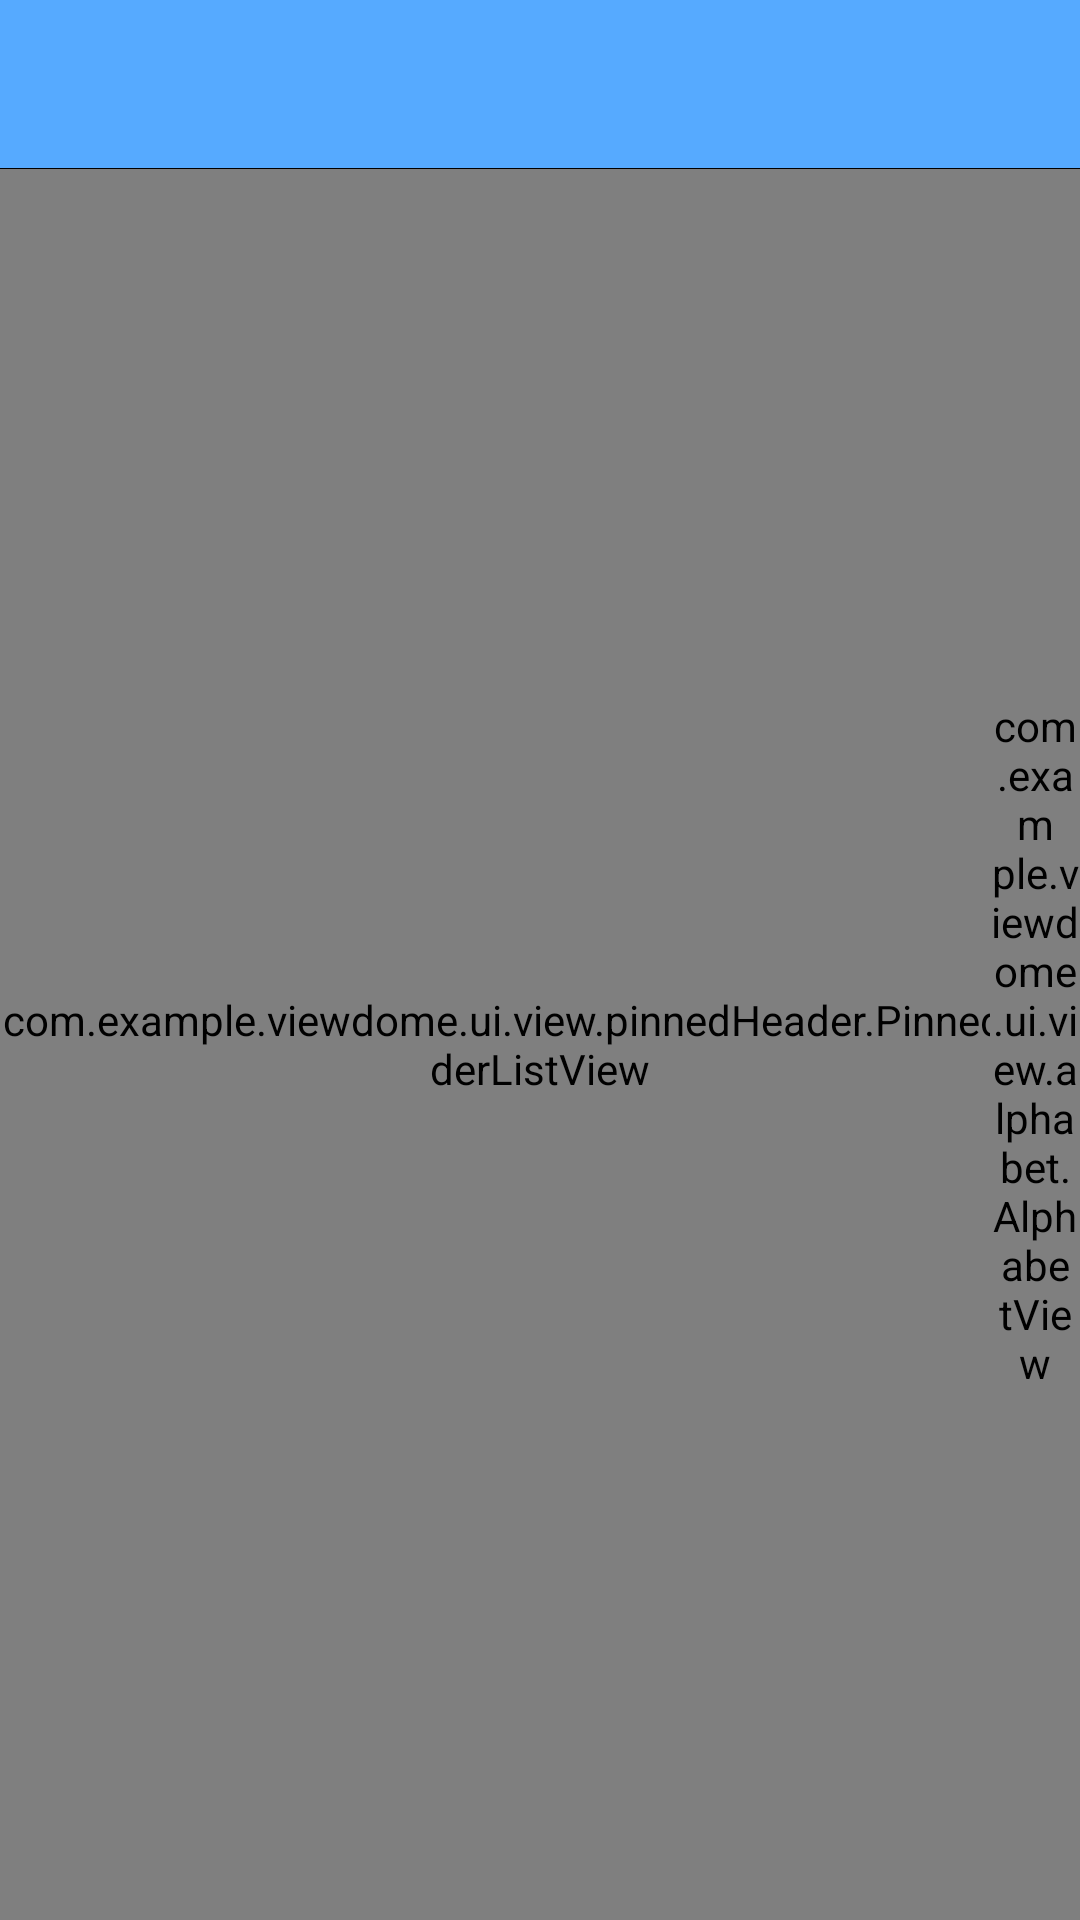

This screen was rendered from an Android layout file. Write that file and the resources it references.
<!-- AndroidManifest.xml: application theme AppTheme -->
<!-- res/layout/activity_alphabet.xml -->
<?xml version="1.0" encoding="utf-8"?>
<LinearLayout xmlns:android="http://schemas.android.com/apk/res/android"
    xmlns:tools="http://schemas.android.com/tools"
    android:layout_width="match_parent"
    android:layout_height="match_parent"
    tools:context=".ui.activity.pinnedHeader.PinnedHeaderActivity"
    android:orientation="vertical"
    >

    <include layout="@layout/toolbar_layout"/>
    <FrameLayout
        android:layout_width="match_parent"
        android:layout_height="match_parent">
        <com.example.viewdome.ui.view.pinnedHeader.PinnedHeaderListView
            android:id="@+id/pinnedHeaderListView"
            android:layout_width="match_parent"
            android:layout_height="match_parent"
            android:divider="@android:color/darker_gray"
            android:dividerHeight="2px"
            >
        </com.example.viewdome.ui.view.pinnedHeader.PinnedHeaderListView>

        <com.example.viewdome.ui.view.alphabet.AlphabetView
            android:id="@+id/alphabetView"
            android:layout_width="30dp"
            android:layout_height="match_parent"
            android:layout_gravity="right"
            />

    </FrameLayout>

</LinearLayout>
<!-- res/layout/toolbar_layout.xml (included above) -->
<?xml version="1.0" encoding="utf-8"?>
<LinearLayout
    xmlns:android="http://schemas.android.com/apk/res/android"
    xmlns:app="http://schemas.android.com/apk/res-auto"
    android:orientation="vertical"
    app:layout_scrollFlags="scroll|enterAlways"
    android:layout_width="match_parent"
    android:layout_height="wrap_content" >
    <RelativeLayout
        android:layout_width="match_parent"
        android:layout_height="wrap_content">

        <android.support.v7.widget.Toolbar
            android:id="@+id/toolbar"
            android:layout_width="match_parent"
            android:layout_height="?attr/actionBarSize"
            android:background="@color/colorPrimary"
            android:theme="@style/AppTheme.AppBarOverlay"
            app:popupTheme="@style/AppTheme.PopupOverlay" />

         <TextView
             android:id="@+id/textview_title"
             android:layout_width="wrap_content"
             android:layout_height="wrap_content"
             android:textColor="@color/textColorPrimary"
             android:layout_centerInParent="true"
             android:textSize="18sp"
             android:visibility="gone"
             />
        <Button
            android:id="@+id/button_menu"
            android:layout_width="wrap_content"
            android:layout_height="wrap_content"
            android:layout_alignParentRight="true"
            android:layout_centerVertical="true"
            android:gravity="center"
            android:background="@null"
            android:text="menu"
            android:textColor="@color/textColorPrimary"
            android:visibility="gone"
            />
    </RelativeLayout>


    <View
        android:background="@android:color/black"
        android:layout_width="match_parent"
        android:layout_height="1px" />

</LinearLayout>
<!-- resources referenced by this layout -->
<resources>
  <color name="colorPrimary">#56aaff</color>
  <color name="textColorPrimary">#FFFFFF</color>
  <style name="AppTheme.AppBarOverlay" parent="ThemeOverlay.AppCompat.Dark.ActionBar">
          <item name="android:textColorPrimary">@color/textColorPrimary</item>
      </style>
  <style name="AppTheme.PopupOverlay" parent="ThemeOverlay.AppCompat.Light" />
  <style name="AppTheme" parent="Theme.AppCompat.Light.DarkActionBar">
          
          <item name="colorPrimary">@color/colorPrimary</item>
          <item name="colorPrimaryDark">@color/colorPrimaryDark</item>
          <item name="colorAccent">@color/colorAccent</item>
          <item name="android:windowBackground">@color/windowBackground</item>
      </style>
  <color name="colorPrimaryDark">#aad4ff</color>
  <color name="colorAccent">#FF4081</color>
  <color name="windowBackground">#FFFFFF</color>
</resources>
